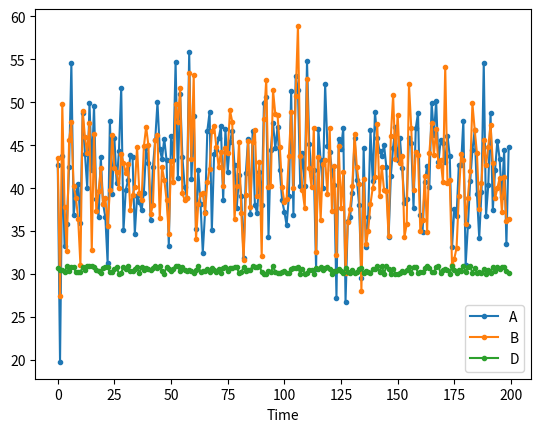

Generate this figure with matplotlib:
import numpy as np
import pandas as pd
import matplotlib.pyplot as plt

N = 200

# 3 correlated variables
## too slow for testing
#mean = np.array([42,42,42])
##         A     B     C
#cov = [ [ 25.0, 22.0, -12.0], # A
#        [ 22.0, 25.0, -6.0], # B
#        [-12.0, -6.0, 16.0]] # C

# 2 correlated variables
mean = np.array([42,42])
#         A     B
cov = [ [ 25.0, 16.0], # A
        [ 16.0, 25.0]] # B
mn = np.random.multivariate_normal(mean,cov,size=N)

# sample
A,B = zip(*mn)
D = np.random.rand(N)+30.

t = np.arange(N)

idx = pd.Index(t,name='Time')
df = pd.DataFrame(mn,index=idx, columns=['A','B'])
df['D'] = D

print(df)
fig,ax = plt.subplots()
df.plot(y='A',label='A',marker='.',ax=ax)
df.plot(y='B',label='B',marker='.',ax=ax)
df.plot(y='D',label='D',marker='.',ax=ax)
plt.show()
df.to_csv('correlated_0.csv')
